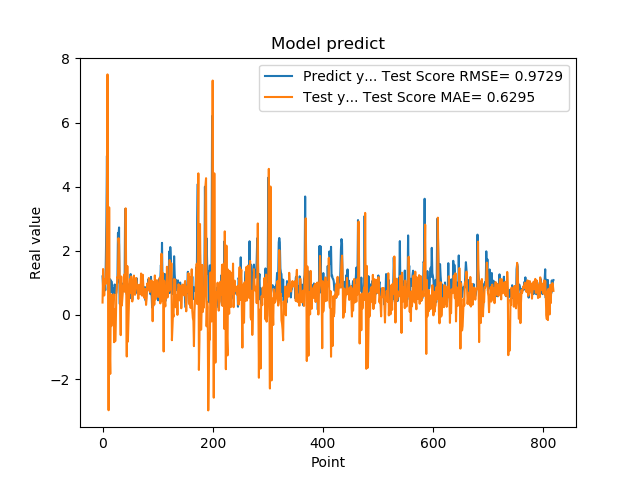

Source data for this figure (header and first rows):
1.201630949974060059e+00, 3.863089336557649078e-01
8.802530169486999512e-01, 1.432598166275008689e+00
8.531429767608642578e-01, 1.067257747991332995e+00
7.591750025749206543e-01, 6.061696305486448111e-01
1.005007982254028320e+00, 1.082216645398327293e+00
7.687720060348510742e-01, 1.124801967594376340e+00
1.740013241767883301e+00, 9.717965573623102982e-01
2.913533687591552734e+00, 1.645781193497533490e+00
4.963075160980224609e+00, 3.004701095565693869e+00
1.471215128898620605e+00, 7.502318609156324314e+00
1.000648975372314453e+00, 1.930605090661797307e+00
8.220189809799194336e-01, -2.972941070298550148e+00
9.362199902534482643e-01, 3.355953005217566343e+00
5.486897230148315430e-01, -9.744049028488265263e-01
1.111255049705505371e+00, -1.839363267781965572e+00
7.148039937019348145e-01, 6.424140753679805638e-01
1.052167057991027832e+00, -3.492507447867968517e-01
8.955980539321898304e-01, 9.150863673336541437e-02
7.769405245780944824e-01, 3.518917809136299923e-01
5.699509978294372559e-01, 2.913232180446947983e-01
8.244060277938842773e-01, 6.443874786423575696e-01
5.800840258598327637e-01, -8.509526985039592706e-01
9.488009810447691761e-01, 1.731839354888438098e-01
7.918390035629272461e-01, -8.206559629345540063e-01
6.937990188598632812e-01, -3.622759101692583639e-01
6.834830045700073242e-01, 6.231568032104208843e-01
9.433320164680479847e-01, 9.047068162468467900e-01
1.032713770866394043e+00, 1.191393571838699872e+00
2.556216001510620117e+00, 1.156956035010273220e+00
2.464895963668823242e+00, 2.395478276689672725e+00
2.728049993515014204e+00, 2.198460242699172174e+00
3.558506965637206476e-01, 1.211365817192176619e+00
3.262020051479339600e-01, 1.580774694421364368e-01
3.781589865684509277e-01, -6.305596279905096857e-01
6.306380033493041992e-01, 1.198111265299087291e+00
8.854129910469055176e-01, 2.915923099022604270e-01
9.743152856826782227e-01, 4.975063549088376558e-01
7.307389974594116211e-01, 7.428901713667394047e-01
9.521890282630921520e-01, 8.380737461404528243e-01
1.011654973030090332e+00, 9.959196523516290478e-01
7.643579840660095215e-01, 1.270936541509898099e+00
3.306220054626464844e+00, 7.147738985809062306e-01
7.543110251426696777e-01, 3.325534287048855120e+00
1.409499049186706321e+00, 1.057905728441882021e+00
6.401469707489013672e-01, -1.296890356569047276e+00
8.640019893646240234e-01, 1.523466243496314432e+00
8.469420075416564941e-01, -8.343838827473867292e-01
7.976629734039306641e-01, -2.026901674681975130e-01
9.555831551551821068e-01, 4.003772518057008289e-01
9.546210169792175293e-01, 7.888083243505215059e-01
5.251880288124084473e-01, 1.119302280390952253e+00
1.275226235389709695e+00, 6.922479498861350278e-01
8.355640172958374023e-01, 1.199144689518343299e+00
7.640249729156494141e-01, 1.043713098625664637e+00
4.752210080623626154e-01, 4.198114675763399695e-01
7.414129972457885742e-01, 7.175659899909531125e-01
1.069700956344604492e+00, 9.036650499712085560e-01
7.892770171165466309e-01, 1.227812187197952598e+00
6.914690136909484863e-01, 6.487517158737065026e-01
7.093830108642578125e-01, 6.280151008853849248e-01
1.115731000900268555e+00, 9.794169835770688559e-01
... 759 more rows
